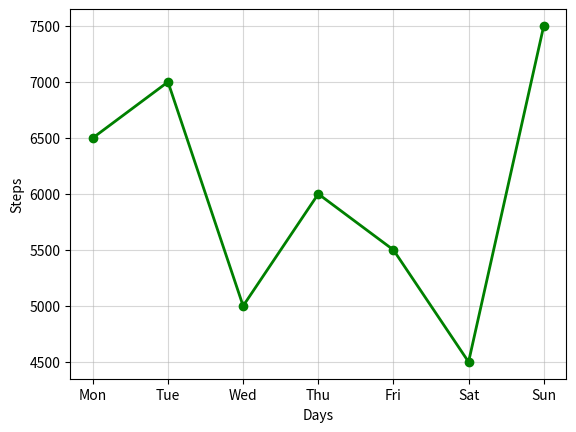

Here is the Python script that generated this plot:
"""Use plt.plot() to create a line chart showing the number of daily steps you walked over the last 7 days.
Set the line color to green and linewidth to 2.
"""

import matplotlib.pyplot as plt

days = ['Mon', 'Tue', 'Wed', 'Thu', 'Fri', 'Sat', 'Sun']
steps = [6500, 7000, 5000, 6000, 5500, 4500, 7500]

plt.plot(days, steps, marker="o", color="Green", linewidth=2)
plt.xlabel("Days")
plt.ylabel("Steps")
plt.grid(alpha=0.5)
plt.show()
